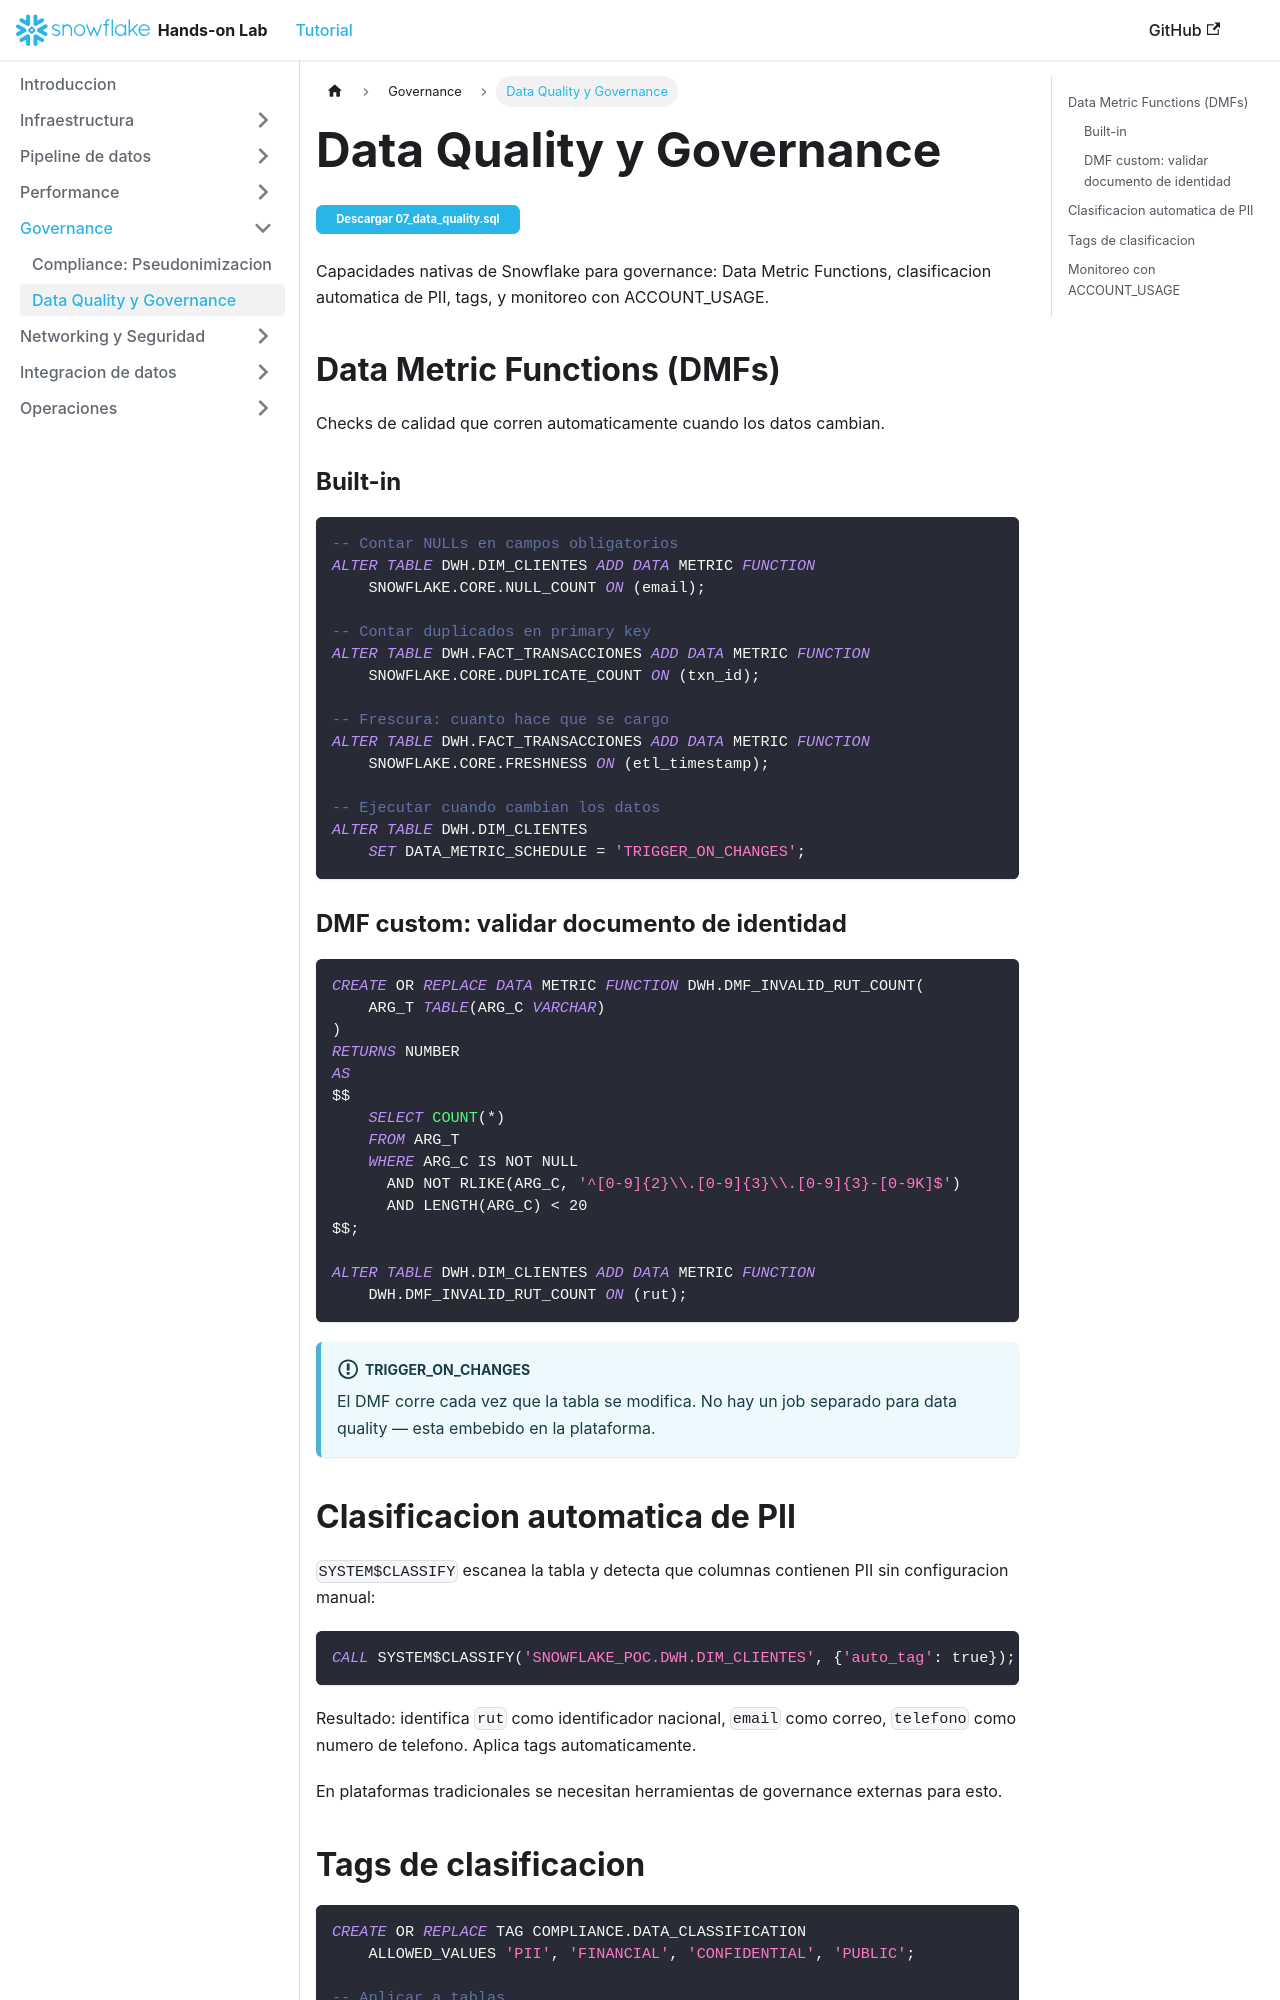

repository: sfc-gh-jocastillo/mssqltosnowflake-migration-hol · page: tutorial/data-quality/index.html · generator: docusaurus

---
sidebar_position: 9
---

# Data Quality y Governance

<a href="/mssqltosnowflake-migration-hol/downloads/07_data_quality.sql" download="07_data_quality.sql" class="button button--primary button--sm" style={{marginBottom: "1.5rem", display: "inline-block"}}>Descargar 07_data_quality.sql</a>


Capacidades nativas de Snowflake para governance: Data Metric Functions, clasificacion automatica de PII, tags, y monitoreo con ACCOUNT_USAGE.

## Data Metric Functions (DMFs)

Checks de calidad que corren automaticamente cuando los datos cambian.

### Built-in

```sql
-- Contar NULLs en campos obligatorios
ALTER TABLE DWH.DIM_CLIENTES ADD DATA METRIC FUNCTION
    SNOWFLAKE.CORE.NULL_COUNT ON (email);

-- Contar duplicados en primary key
ALTER TABLE DWH.FACT_TRANSACCIONES ADD DATA METRIC FUNCTION
    SNOWFLAKE.CORE.DUPLICATE_COUNT ON (txn_id);

-- Frescura: cuanto hace que se cargo
ALTER TABLE DWH.FACT_TRANSACCIONES ADD DATA METRIC FUNCTION
    SNOWFLAKE.CORE.FRESHNESS ON (etl_timestamp);

-- Ejecutar cuando cambian los datos
ALTER TABLE DWH.DIM_CLIENTES
    SET DATA_METRIC_SCHEDULE = 'TRIGGER_ON_CHANGES';
```

### DMF custom: validar documento de identidad

```sql
CREATE OR REPLACE DATA METRIC FUNCTION DWH.DMF_INVALID_RUT_COUNT(
    ARG_T TABLE(ARG_C VARCHAR)
)
RETURNS NUMBER
AS
$$
    SELECT COUNT(*)
    FROM ARG_T
    WHERE ARG_C IS NOT NULL
      AND NOT RLIKE(ARG_C, '^[0-9]{2}\\.[0-9]{3}\\.[0-9]{3}-[0-9K]$')
      AND LENGTH(ARG_C) < 20
$$;

ALTER TABLE DWH.DIM_CLIENTES ADD DATA METRIC FUNCTION
    DWH.DMF_INVALID_RUT_COUNT ON (rut);
```

:::info TRIGGER_ON_CHANGES
El DMF corre cada vez que la tabla se modifica. No hay un job separado para data quality — esta embebido en la plataforma.
:::

## Clasificacion automatica de PII

`SYSTEM$CLASSIFY` escanea la tabla y detecta que columnas contienen PII sin configuracion manual:

```sql
CALL SYSTEM$CLASSIFY('SNOWFLAKE_POC.DWH.DIM_CLIENTES', {'auto_tag': true});
```

Resultado: identifica `rut` como identificador nacional, `email` como correo, `telefono` como numero de telefono. Aplica tags automaticamente.

En plataformas tradicionales se necesitan herramientas de governance externas para esto.
